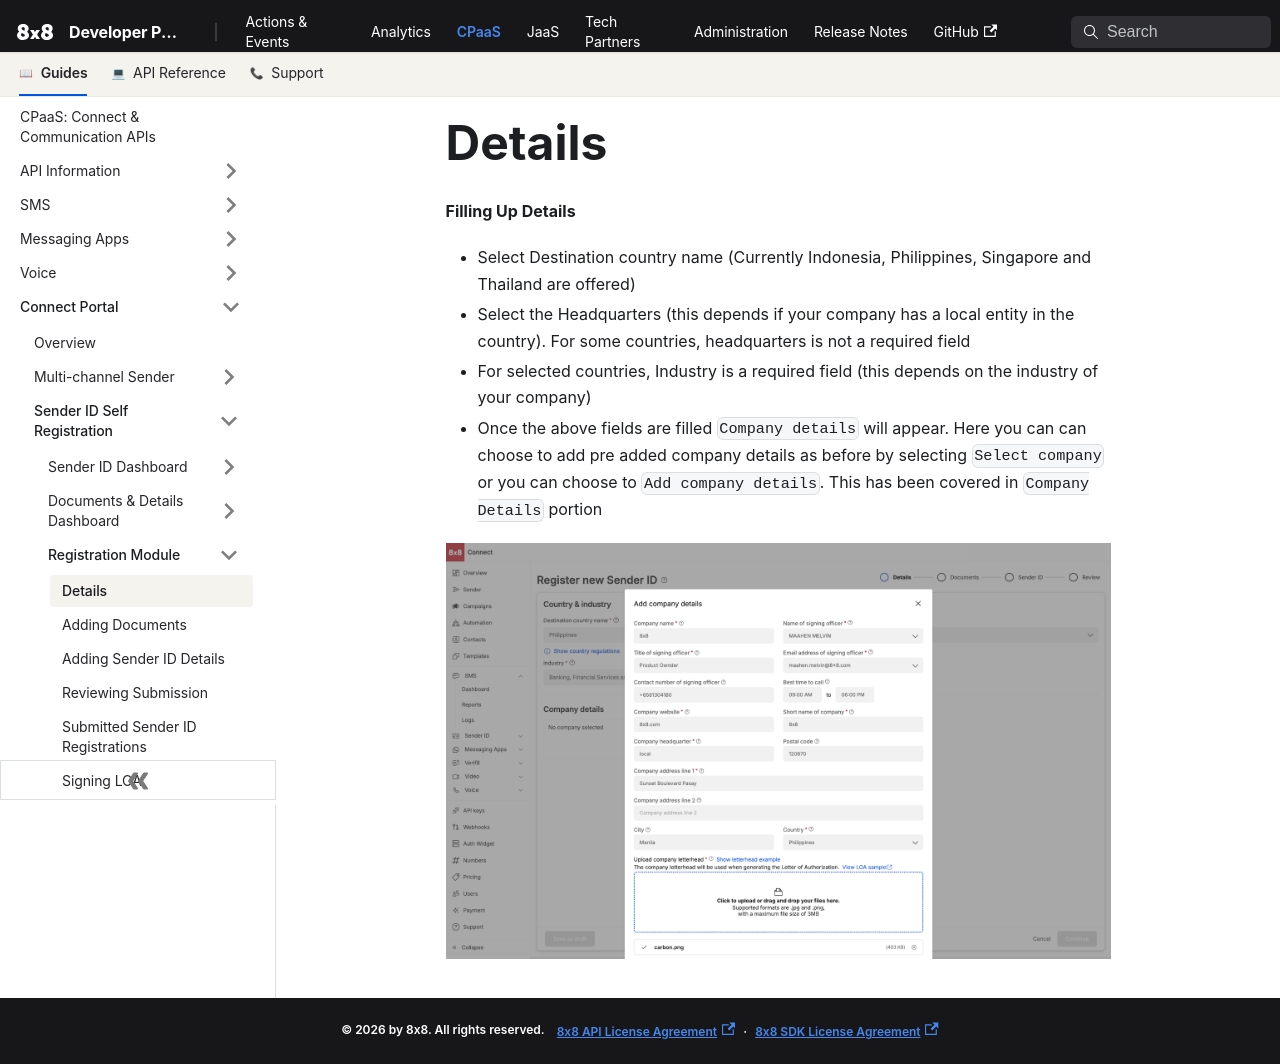

repository: 8x8Cloud/public-developer-docs · page: connect/docs/details/index.html · generator: docusaurus

# Details

**Filling Up Details**

* Select Destination country name (Currently Indonesia, Philippines, Singapore and Thailand are offered)
* Select the Headquarters (this depends if your company has a local entity in the country). For some countries, headquarters is not a required field
* For selected countries, Industry is a required field (this depends on the industry of your company)
* Once the above fields are filled `Company details` will appear. Here you can can choose to add pre added company details as before by selecting `Select company` or you can choose to `Add company details`. This has been covered in `Company Details` portion

![image](../images/41301da6f40da76418653ce3035dc2d1a6ba16e1e62c0fc92714cdd627eedb17-unnamed_2.png)
